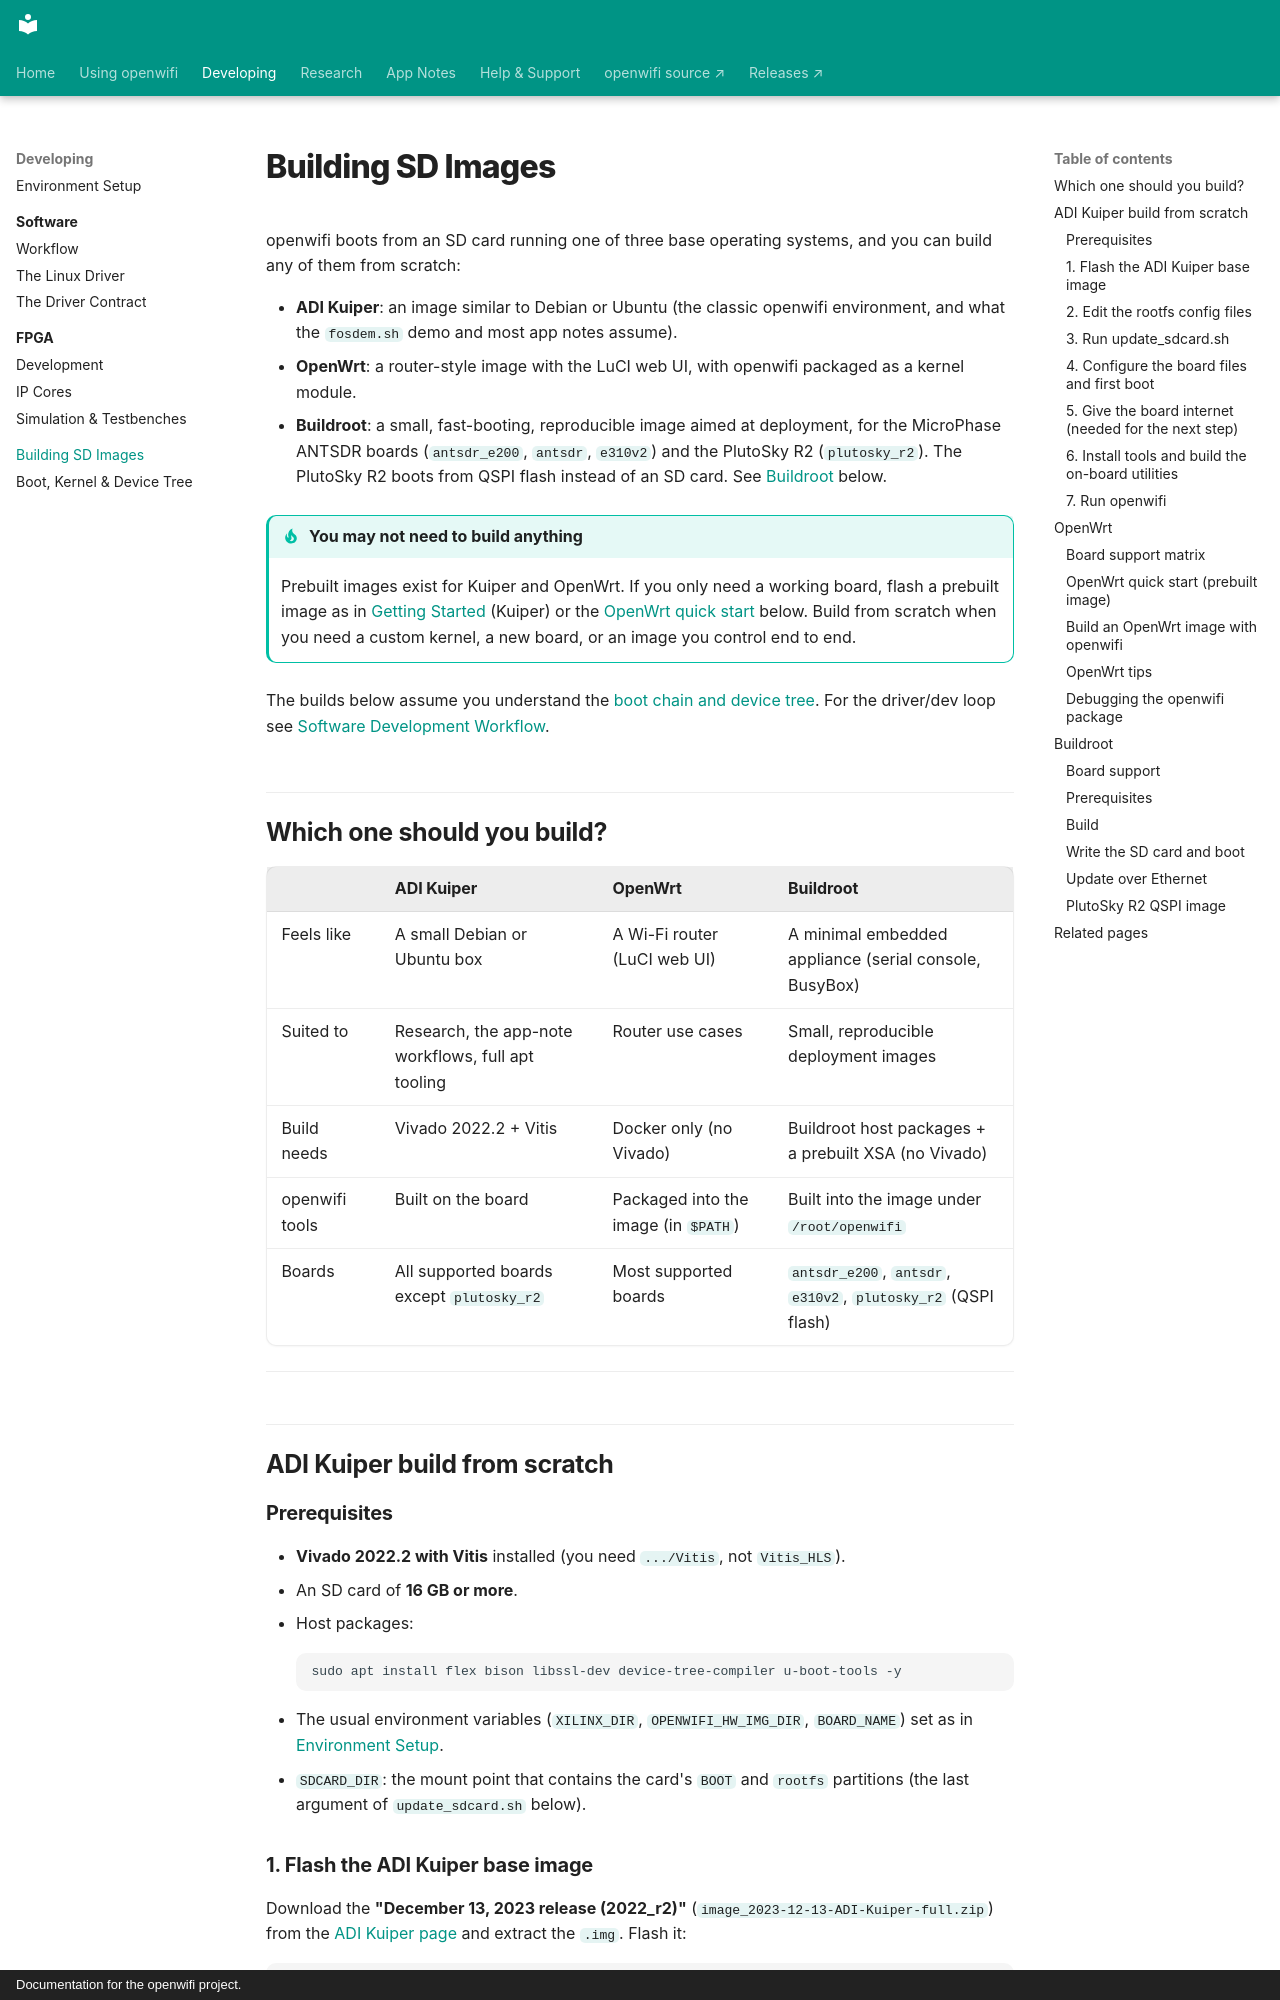

repository: thomas-montano/OpenWifi-Wiki · page: Building-SD-Images/index.html · generator: mkdocs · copyright: Documentation for the openwifi project.

---
description: 'Build an openwifi SD image from scratch with ADI Kuiper, OpenWrt, or Buildroot, including the prebuilt OpenWrt quick start and QSPI boot on the PlutoSky R2.'
---

# Building SD Images

openwifi boots from an SD card running one of three base operating systems, and you can build any of them from scratch:

- **ADI Kuiper**: an image similar to Debian or Ubuntu (the classic openwifi environment, and what the `fosdem.sh` demo and most app notes assume).
- **OpenWrt**: a router-style image with the LuCI web UI, with openwifi packaged as a kernel module.
- **Buildroot**: a small, fast-booting, reproducible image aimed at deployment, for the MicroPhase ANTSDR boards (`antsdr_e200`, `antsdr`, `e310v2`) and the PlutoSky R2 (`plutosky_r2`). The PlutoSky R2 boots from QSPI flash instead of an SD card. See [Buildroot](#buildroot) below.

!!! tip "You may not need to build anything"
    Prebuilt images exist for Kuiper and OpenWrt. If you only need a working board, flash a prebuilt image as in [Getting Started](Getting-Started.md) (Kuiper) or the [OpenWrt quick start](#openwrt-quick-start-prebuilt-image) below. Build from scratch when you need a custom kernel, a new board, or an image you control end to end.

The builds below assume you understand the [boot chain and device tree](Boot-Kernel-Device-Tree.md). For the driver/dev loop see [Software Development Workflow](Software-Development-Workflow.md).

## Which one should you build?

| | ADI Kuiper | OpenWrt | Buildroot |
|---|---|---|---|
| Feels like | A small Debian or Ubuntu box | A Wi-Fi router (LuCI web UI) | A minimal embedded appliance (serial console, BusyBox) |
| Suited to | Research, the app-note workflows, full apt tooling | Router use cases | Small, reproducible deployment images |
| Build needs | Vivado 2022.2 + Vitis | Docker only (no Vivado) | Buildroot host packages + a prebuilt XSA (no Vivado) |
| openwifi tools | Built on the board | Packaged into the image (in `$PATH`) | Built into the image under `/root/openwifi` |
| Boards | All supported boards except `plutosky_r2` | Most supported boards | `antsdr_e200`, `antsdr`, `e310v2`, `plutosky_r2` (QSPI flash) |

---

## ADI Kuiper build from scratch

### Prerequisites

- **Vivado 2022.2 with Vitis** installed (you need `.../Vitis`, not `Vitis_HLS`).
- An SD card of **16 GB or more**.
- Host packages:

    ```bash
    sudo apt install flex bison libssl-dev device-tree-compiler u-boot-tools -y
    ```

- The usual environment variables (`XILINX_DIR`, `OPENWIFI_HW_IMG_DIR`, `BOARD_NAME`) set as in [Environment Setup](Development-Environment-Setup.md#environment-variables).
- `SDCARD_DIR`: the mount point that contains the card's `BOOT` and `rootfs` partitions (the last argument of `update_sdcard.sh` below).

### 1. Flash the ADI Kuiper base image

Download the **"December 13, 2023 release (2022_r2)"** (`image_2023-12-13-ADI-Kuiper-full.zip`) from the [ADI Kuiper page](https://wiki.analog.com/resources/tools-software/linux-software/kuiper-linux?redirect=1) and extract the `.img`. Flash it:

```bash
# Check the real sector count first: fdisk -l 2023-12-13-ADI-Kuiper-full.img
sudo dd bs=512 count=24182784 if=2023-12-13-ADI-Kuiper-full.img of=/dev/your_sdcard_dev
```
